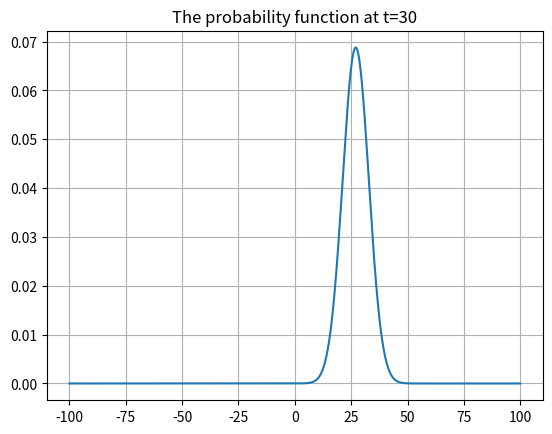

Write the Python code that produced this figure.
import numpy as np
import matplotlib.pyplot as plt
import math
t0=1
a=1e34
h=1.05e-34
m=9e-31
p0=1e30
t=30
x=np.linspace(-100,100,10000)
b=a*h*(1+t*2/(t0**2))**0.5
psi=math.e**(-(x-p0*m*t)**2/(b**2))/(b*math.pi**0.5)
title='The probability function at t=' + str(t)
plt.title(title)
plt.grid(1)
plt.plot(x,psi)
plt.show()

